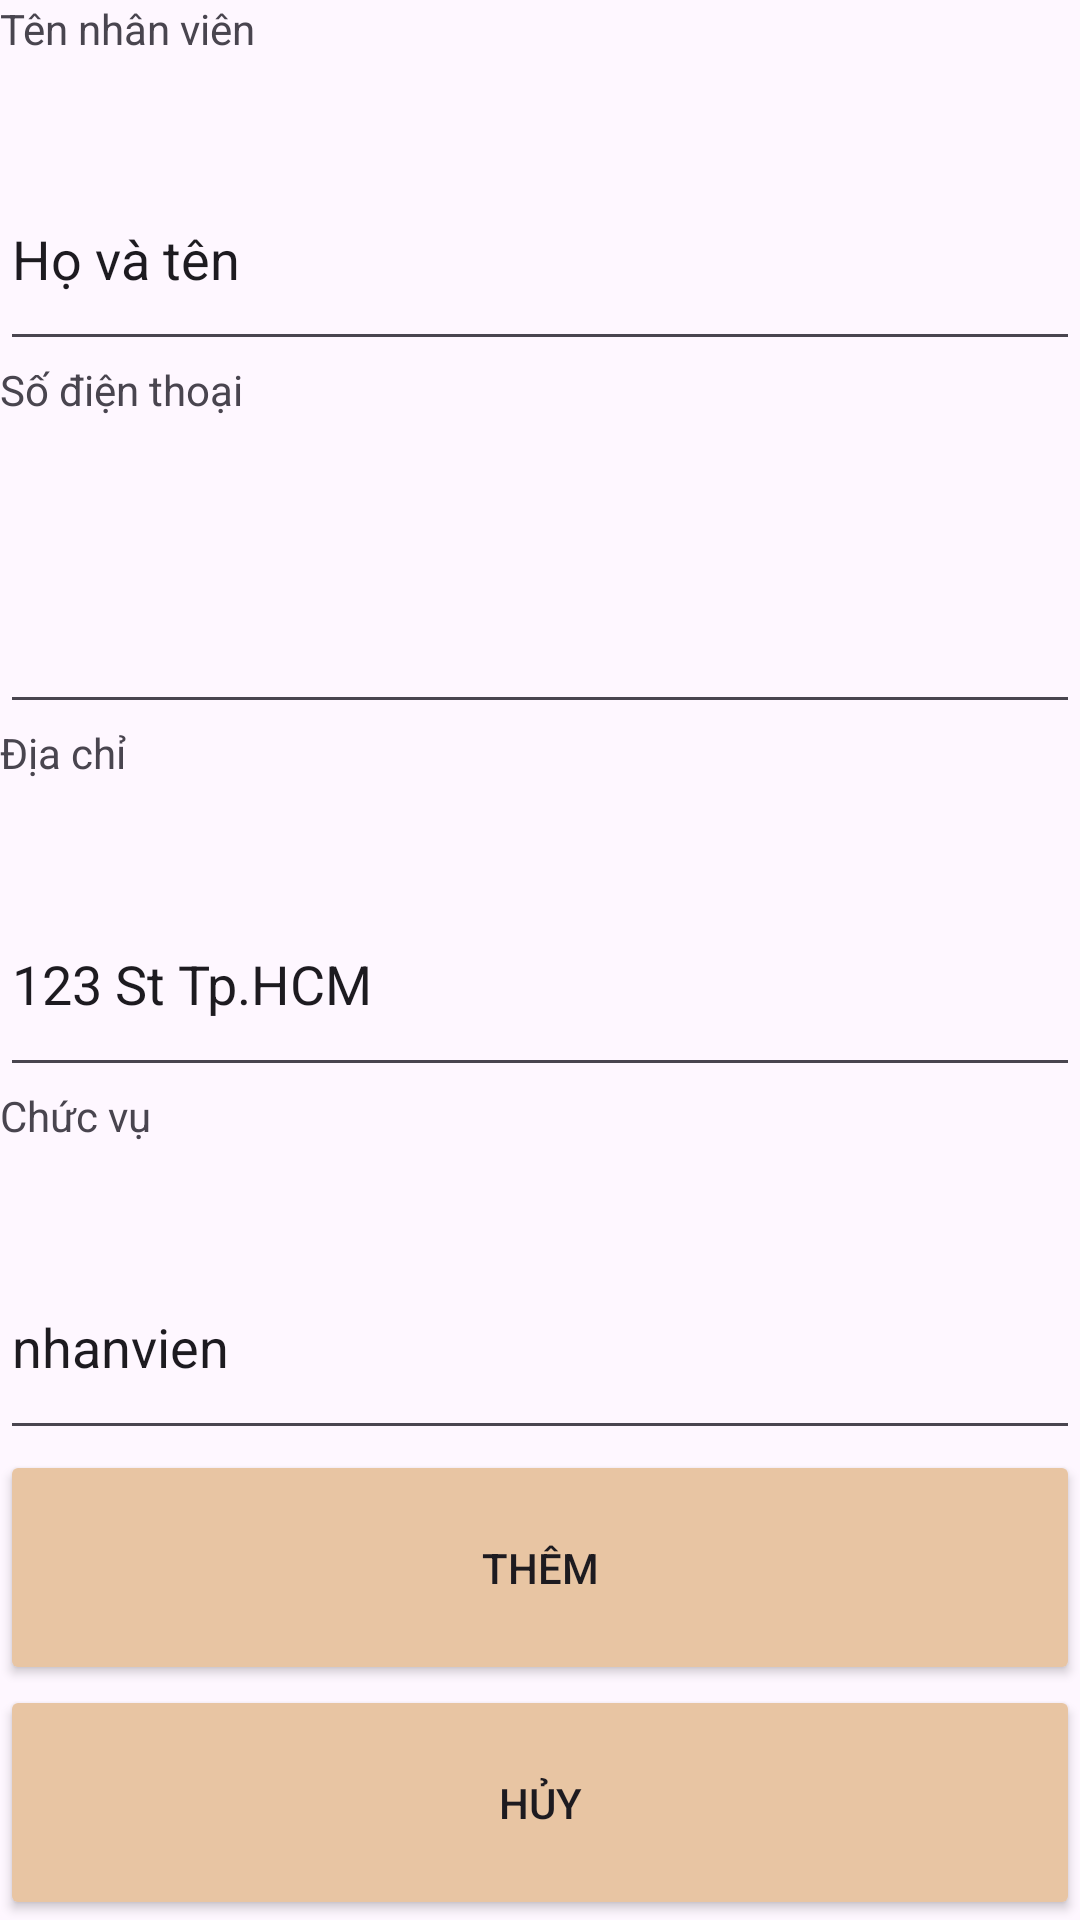

The Android layout XML behind this screen, and the referenced resources:
<!-- AndroidManifest.xml: application theme Theme.SOH -->
<!-- res/layout/activity_insert_staff.xml -->
<?xml version="1.0" encoding="utf-8"?>
<LinearLayout xmlns:android="http://schemas.android.com/apk/res/android"
    xmlns:app="http://schemas.android.com/apk/res-auto"
    xmlns:tools="http://schemas.android.com/tools"
    android:layout_width="match_parent"
    android:layout_height="wrap_content"
    android:orientation="vertical"
    tools:context=".Activity.InsertProductActivity">

    <TextView
        android:id="@+id/tvStaffName"
        android:layout_width="match_parent"
        android:layout_height="wrap_content"
        android:layout_weight="1"
        android:text="Tên nhân viên" />

    <EditText
        android:id="@+id/edtStaffName"
        android:layout_width="match_parent"
        android:layout_height="wrap_content"
        android:layout_weight="1"
        android:ems="10"
        android:text="Họ và tên" />

    <TextView
        android:id="@+id/textView"
        android:layout_width="match_parent"
        android:layout_height="wrap_content"
        android:layout_weight="1"
        android:text="Số điện thoại" />

    <EditText
        android:id="@+id/edtPhoneNum"
        android:layout_width="match_parent"
        android:layout_height="wrap_content"
        android:layout_weight="1"
        android:ems="10"
        android:inputType="phone"
        android:maxLength="10" />

    <TextView
        android:id="@+id/textView4"
        android:layout_width="match_parent"
        android:layout_height="wrap_content"
        android:layout_weight="1"
        android:text="Địa chỉ" />

    <EditText
        android:id="@+id/edtAddress"
        android:layout_width="match_parent"
        android:layout_height="wrap_content"
        android:layout_weight="1"
        android:ems="10"
        android:text="123 St Tp.HCM" />

    <TextView
        android:id="@+id/textView6"
        android:layout_width="match_parent"
        android:layout_height="wrap_content"
        android:layout_weight="1"
        android:text="Chức vụ" />

    <EditText
        android:id="@+id/edtRole"
        android:layout_width="match_parent"
        android:layout_height="wrap_content"
        android:layout_weight="1"
        android:ems="10"
        android:text="nhanvien" />

    <Button
        android:id="@+id/btnUpdate"
        android:layout_width="match_parent"
        android:layout_height="wrap_content"
        android:layout_weight="1"
        android:alpha="1.0"
        android:backgroundTint="#E8C5A3"
        android:onClick="InsertStaffClient"
        android:text="Thêm" />

    <Button
        android:id="@+id/btnCancel"
        android:layout_width="match_parent"
        android:layout_height="wrap_content"
        android:layout_weight="1"
        android:alpha="1.0"
        android:backgroundTint="#E8C5A3"
        android:onClick="CancelClick"
        android:text="Hủy" />
</LinearLayout>
<!-- resources referenced by this layout -->
<resources>
  <style name="Theme.SOH" parent="Base.Theme.SOH" />
  <style name="Base.Theme.SOH" parent="Theme.Material3.DayNight.NoActionBar">
          
          
      </style>
</resources>
